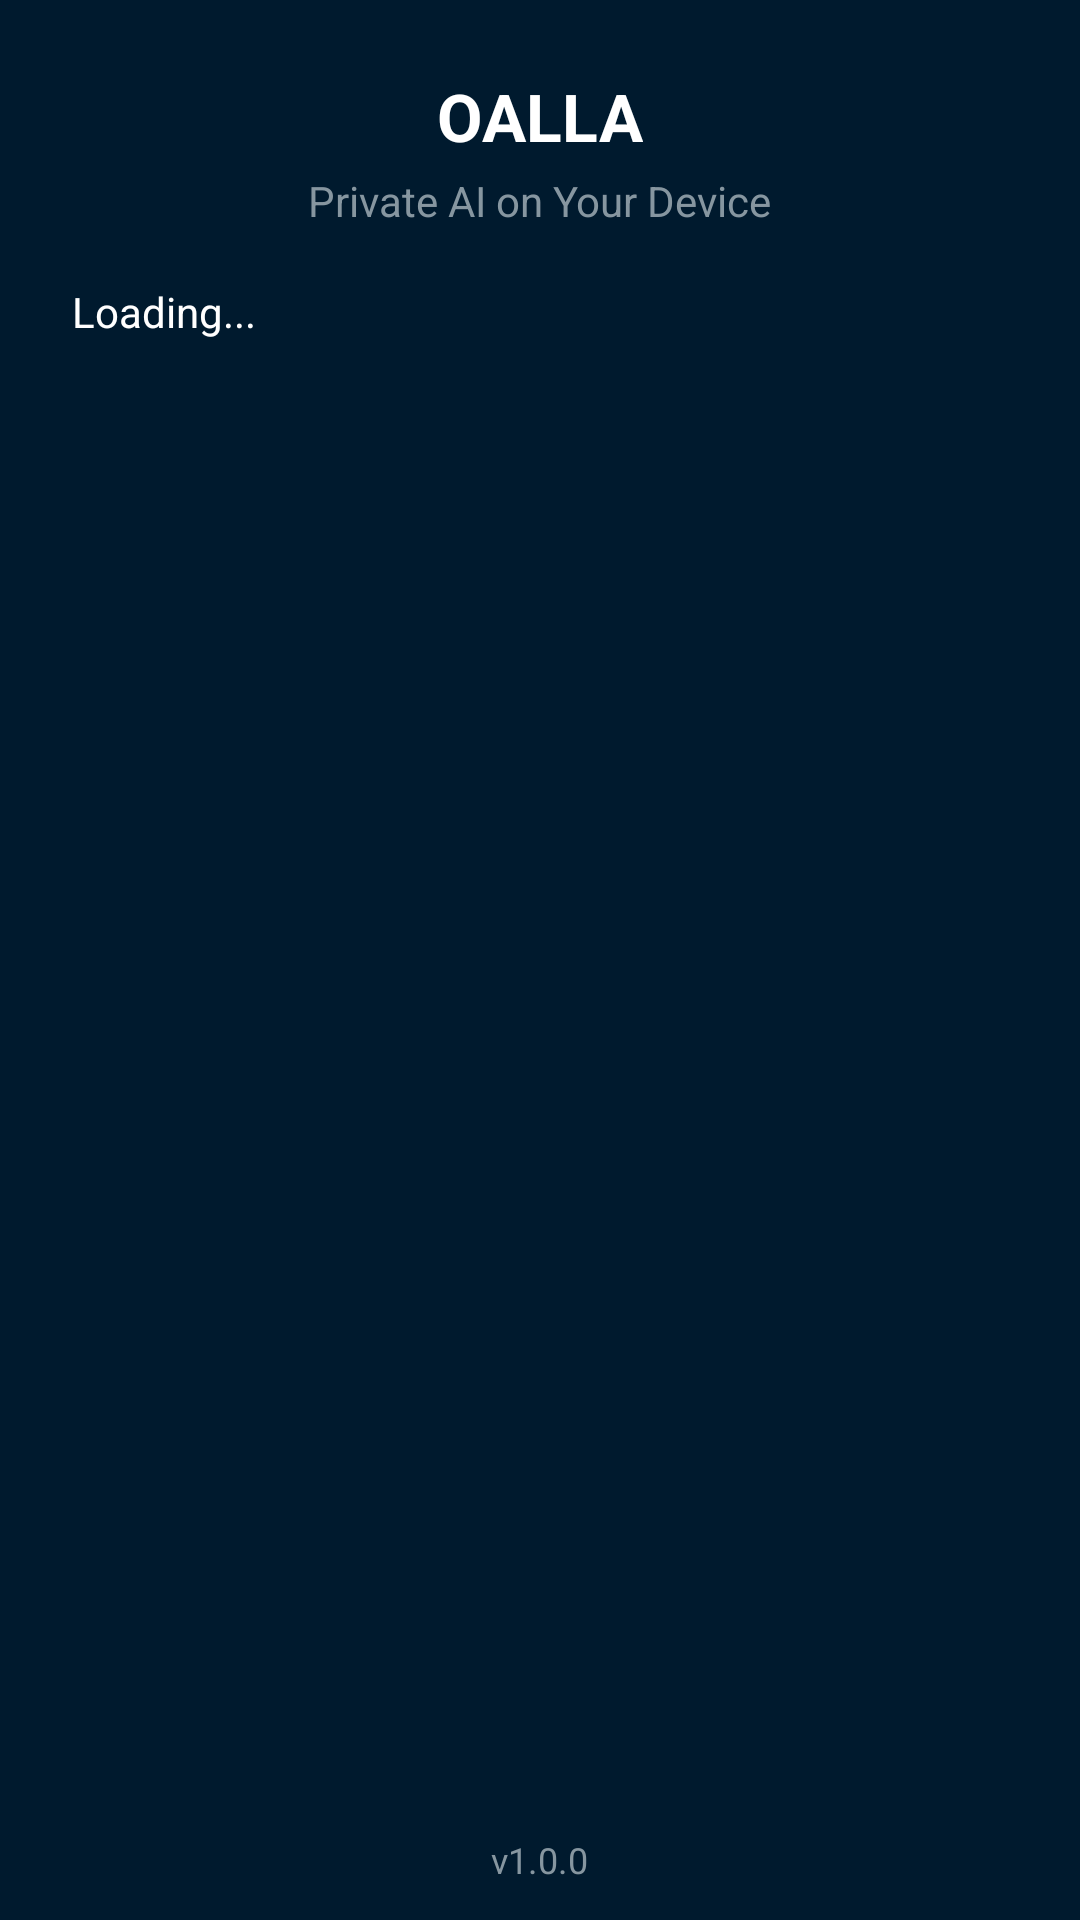

Here is an Android app screen rendered from its layout file. Give the layout XML and the strings, colors and styles it references.
<!-- AndroidManifest.xml: application theme Theme.WheelMD -->
<!-- res/layout/fragment_about.xml -->
<?xml version="1.0" encoding="utf-8"?>
<FrameLayout xmlns:android="http://schemas.android.com/apk/res/android"
    android:id="@+id/about_root"
    android:layout_width="match_parent"
    android:layout_height="match_parent"
    android:background="@color/blue_dark">

    <LinearLayout
        android:layout_width="match_parent"
        android:layout_height="match_parent"
        android:orientation="vertical">

        
        <LinearLayout
            android:id="@+id/header_container"
            android:layout_width="match_parent"
            android:layout_height="wrap_content"
            android:orientation="vertical"
            android:gravity="center_horizontal"
            android:paddingTop="24dp"
            android:paddingBottom="18dp">

            <TextView
                android:id="@+id/header_title"
                android:layout_width="wrap_content"
                android:layout_height="wrap_content"
                android:text="OALLA"
                android:textSize="22sp"
                android:textStyle="bold"
                android:textColor="@color/white" />

            <TextView
                android:id="@+id/header_subtitle"
                android:layout_width="wrap_content"
                android:layout_height="wrap_content"
                android:text="Private AI on Your Device"
                android:textSize="14sp"
                android:textColor="@color/text_secondary"
                android:layout_marginTop="4dp" />
        </LinearLayout>

        
        <ScrollView
            android:id="@+id/about_scroll"
            android:layout_width="match_parent"
            android:layout_height="0dp"
            android:layout_weight="1"
            android:paddingLeft="24dp"
            android:paddingRight="24dp"
            android:paddingBottom="12dp">

            <LinearLayout
                android:id="@+id/about_container"
                android:orientation="vertical"
                android:layout_width="match_parent"
                android:layout_height="wrap_content">

                <TextView
                    android:id="@+id/about_content"
                    android:layout_width="match_parent"
                    android:layout_height="wrap_content"
                    android:textColor="@color/white"
                    android:textSize="14sp"
                    android:lineSpacingExtra="6dp"
                    android:textIsSelectable="true"
                    android:text="Loading..." />
            </LinearLayout>
        </ScrollView>

        
        <TextView
            android:id="@+id/version_text"
            android:layout_width="wrap_content"
            android:layout_height="wrap_content"
            android:text="v1.0.0"
            android:textColor="@color/text_secondary"
            android:textSize="12sp"
            android:layout_gravity="center_horizontal"
            android:gravity="center"
            android:layout_marginTop="8dp"
            android:layout_marginBottom="12dp" />
    </LinearLayout>
</FrameLayout>
<!-- resources referenced by this layout -->
<resources>
  <color name="blue_dark">#001a2e</color>
  <color name="text_secondary">#8696a0</color>
  <color name="white">#FFFFFFFF</color>
  <style name="Theme.WheelMD" parent="Theme.MaterialComponents.DayNight.NoActionBar">
          
          <item name="colorPrimary">@color/blue_dark</item>
          <item name="colorPrimaryVariant">@color/blue_dark_a_bit</item>
          <item name="colorOnPrimary">@color/white</item>
          
          <item name="colorSecondary">@color/teal_200</item>
          <item name="colorSecondaryVariant">@color/teal_700</item>
          <item name="colorOnSecondary">@color/black</item>
          
          <item name="android:statusBarColor">?attr/colorPrimaryVariant</item>
          <item name="android:windowBackground">@color/blue_dark</item>
          <item name="alertDialogTheme">@style/CustomAlertDialog</item>
      </style>
  <color name="blue_dark_a_bit">#062944</color>
  <color name="teal_200">#FF03DAC5</color>
  <color name="teal_700">#FF018786</color>
  <color name="black">#FF000000</color>
  <style name="CustomAlertDialog" parent="ThemeOverlay.MaterialComponents.MaterialAlertDialog">
          <item name="android:background">@color/blue_dark_a_bit</item>
          <item name="android:backgroundDimAmount">0.8</item> 
          <item name="buttonBarPositiveButtonStyle">@style/DialogButton</item>
          <item name="buttonBarNegativeButtonStyle">@style/DialogButton</item>
          <item name="android:textAppearance">@style/DialogTitleText</item>
          <item name="android:textColor">@color/text_primary</item>
          <item name="android:textColorPrimary">@color/text_primary</item>
          <item name="android:windowTitleStyle">@style/DialogWindowTitle</item>
      </style>
  <style name="DialogButton" parent="Widget.MaterialComponents.Button.TextButton.Dialog">
          <item name="android:textColor">@color/text_secondary</item>
      </style>
  <style name="DialogTitleText" parent="TextAppearance.MaterialComponents.Headline6">
          <item name="android:textColor">@color/text_primary</item>
      </style>
  <color name="text_primary">#FFFFFFFF</color>
  <style name="DialogWindowTitle">
          <item name="android:textAppearance">@style/DialogTitleText</item>
      </style>
</resources>
